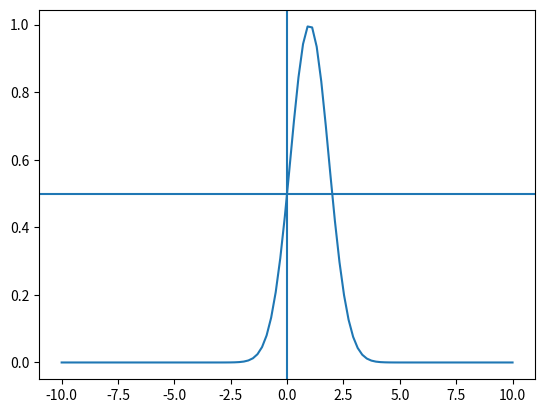

The script that saved this image:
import os

import numpy as np

import matplotlib
import matplotlib.pyplot as plt

from scipy.optimize import leastsq

### functions to fit against ##################################################

def exponential(p, x):
    '''
    p = [amplitude, decay constant, offset]
    '''
    a, b, c = p
    return a*np.exp(-x/b)+c

def gaussian(p, x):
    '''
    p = [amplitude, center, FWHM, offset]
    '''
    a, b, c, d = p
    return a*np.exp(-(x-b)**2/(2*np.abs(c/(2*np.sqrt(2*np.log(2))))**2))+d
    
def lorentzian(p, x):
    '''
    p  = [amplitude, center, FWHM, offest]
    '''
    a, center, FWHM, offset = p
    x_var = (center - x) / (0.5*FWHM)
    return (a/(1+x_var**2))+offset

### methods ###################################################################


### testing ###################################################################


if __name__ == '__main__':
    
    xi = np.linspace(-10, 10, 100)
    p = [1, 1, 2, 0]
    zi = gaussian(p, xi)
    
    plt.plot(xi, zi)
    plt.axvline(0)
    plt.axhline(0.5)
    
